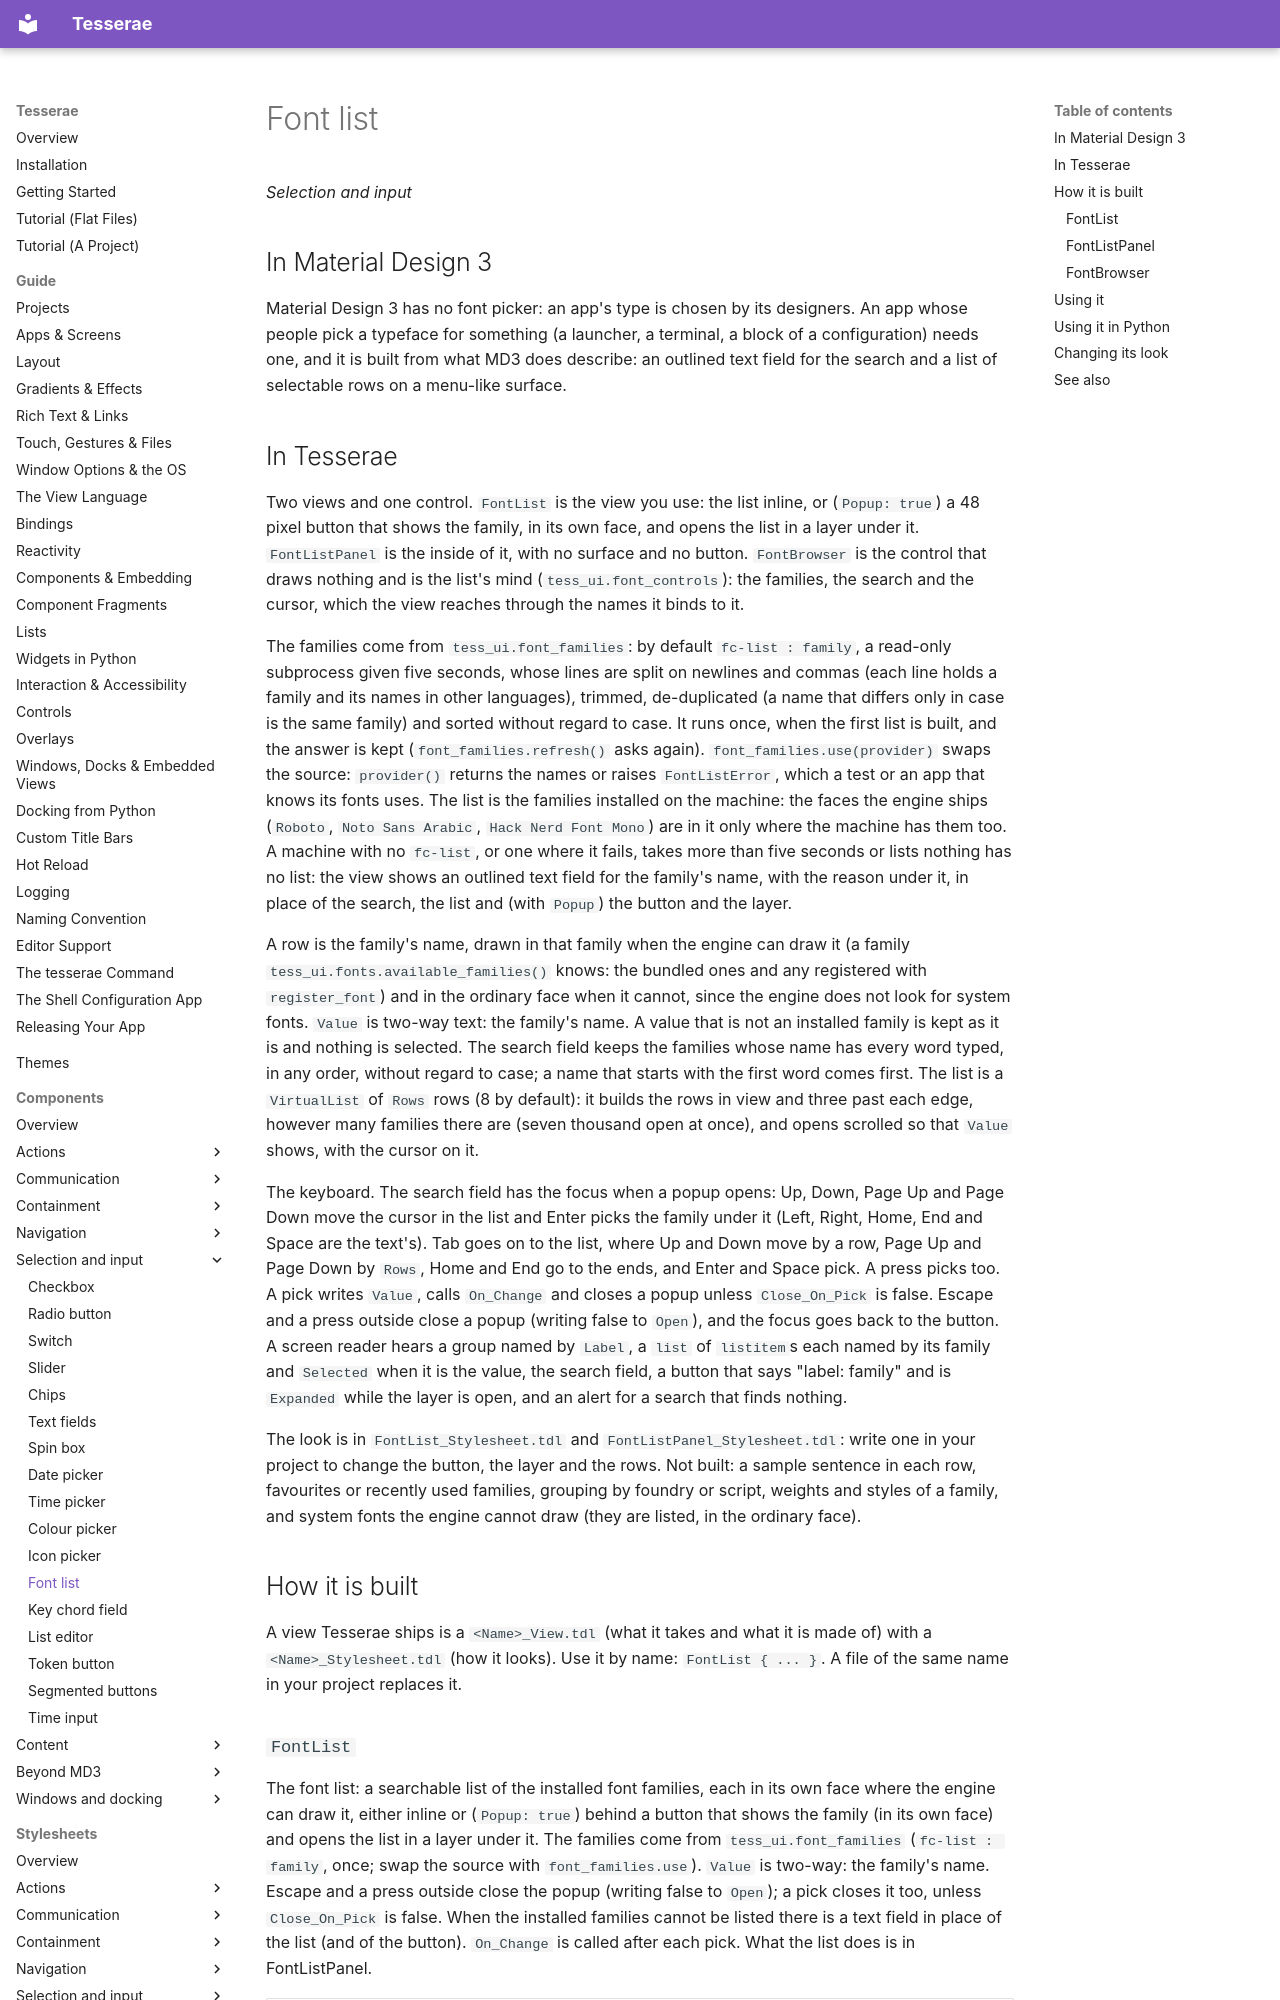

repository: mindderivative/tess-ui · page: components/font-lists/index.html · generator: mkdocs

# Font list

*Selection and input*

## In Material Design 3

Material Design 3 has no font picker: an app's type is chosen by its designers. An app whose people pick a typeface for something (a launcher, a terminal, a block of a configuration)
needs one, and it is built from what MD3 does describe: an outlined text field for the search and a list of selectable rows on a menu-like surface.
